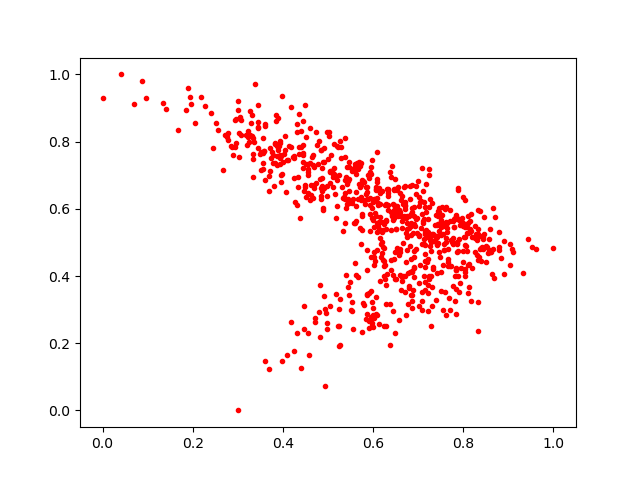

The data file committed next to this chart (first rows):
0.39134175, 0.7864137
0.2771, 0.8137
0.7877, 0.6605
0.5923, 0.5841
0.6479, 0.5966
0.512, 0.6644
0.6755, 0.5167
0.7412, 0.4079
0.7766, 0.5629
0.6706, 0.6687
0.3958, 0.7583
0.4709, 0.2744
0.529, 0.7853
0.7138, 0.6203
0.8442, 0.5155
0.5806, 0.315
0.7136, 0.3989
0.6641, 0.5439
0.5747, 0.2342
0.723, 0.7008
0.6904, 0.5539
0.7307, 0.3102
0.832, 0.5398
0.8171, 0.327
0.6248, 0.431
0.3881, 0.774
0.5555, 0.2417
0.5621, 0.7045
0.75, 0.567
0.6148, 0.5758
0.5175, 0.3477
0.6406, 0.4484
0.5738, 0.7372
0.4705, 0.2619
0.5524, 0.6172
0.5778, 0.3199
0.3302, 0.8564
0.5499, 0.3832
0.6146, 0.6142
0.567, 0.6287
0.4443, 0.8613
0.653, 0.6547
0.5576, 0.5592
0.2967, 0.8683
0.5041, 0.312
0.6747, 0.5775
0.5923, 0.6113
0.3827, 0.7962
0.6849, 0.5233
0.6842, 0.4494
0.7542, 0.2994
0.7482, 0.4556
0.3508, 0.7157
0.7833, 0.3622
0.8142, 0.5651
0.4313, 0.611
0.5919, 0.2456
0.4365, 0.8825
0.8013, 0.5157
0.804, 0.4117
0.6756, 0.4764
... 729 more rows
